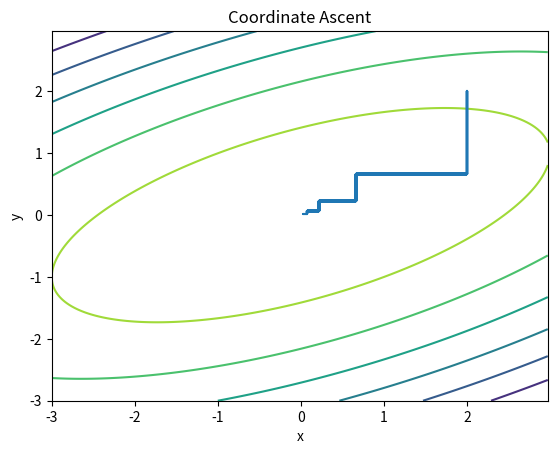

This chart was generated by the following Python code:
import matplotlib.pyplot as plt
import numpy as np

delta = 0.025
x = np.arange(-3.0, 3.0, delta)
y = np.arange(-3.0, 3.0, delta)
X, Y = np.meshgrid(x, y)
Z1 = -(X ** 2)
Z2 = -(Y ** 2)
Z = 1.0 * (Z1 + 3 * Z2 + 2 * X * Y) + 6.0

plt.figure()

CS = plt.contour(X, Y, Z)

a = []
b = []

a.append(2.0)
b.append(2.0)

j = 1

for i in range(200):
    a_tmp = b[j - 1]
    a.append(a_tmp)
    b.append(b[j - 1])

    j = j + 1

    b_tmp = a[j - 1] / 3
    a.append(a[j - 1])
    b.append(b_tmp)

plt.plot(a, b)

plt.title('Coordinate Ascent')
plt.xlabel('x')
plt.ylabel('y')
plt.show()
